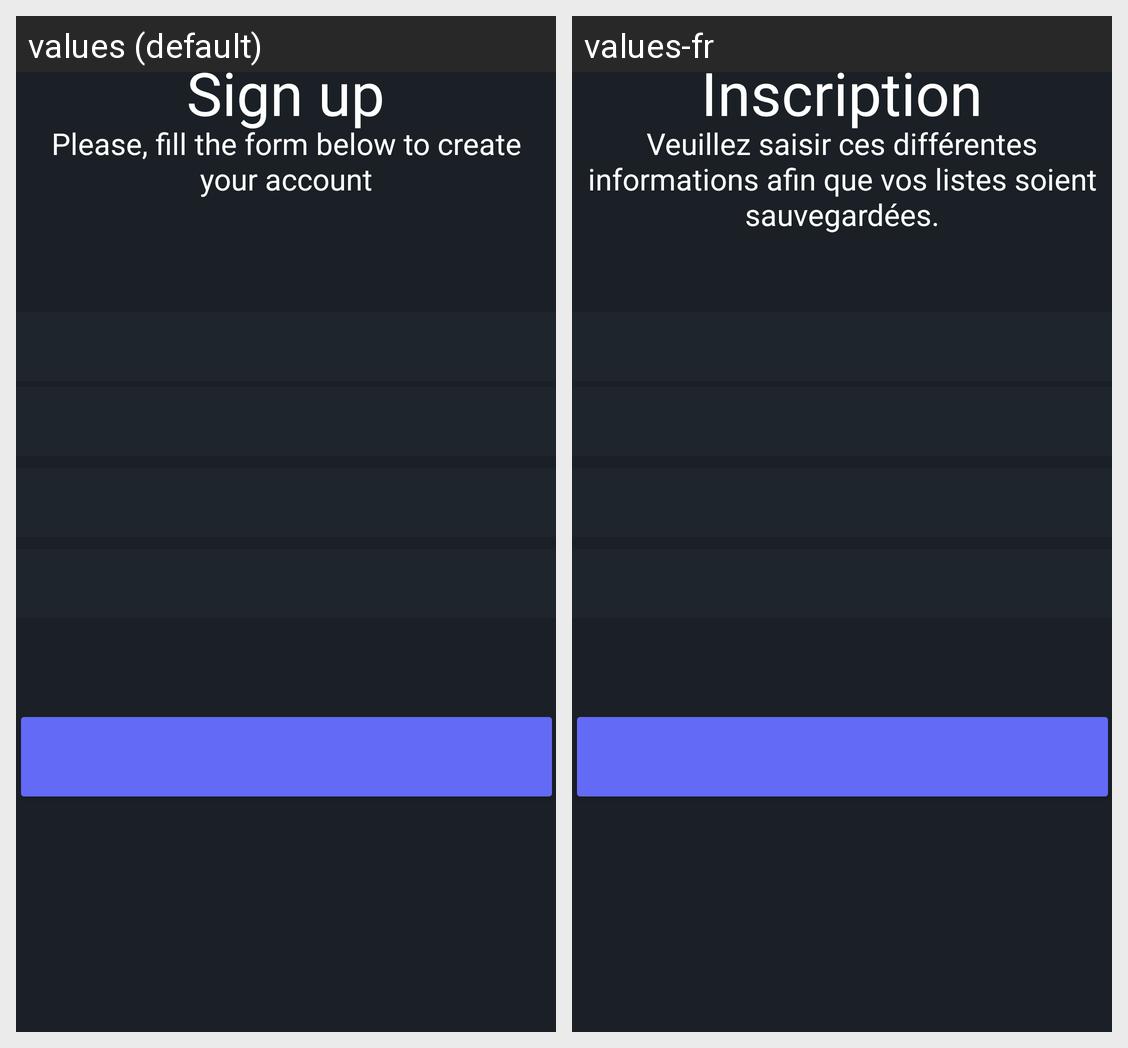

Strings drawn on this Android screen and how each of the app's shown locales translates them:
Android screen res/layout/fragment_sign_up.xml rendered under 2 locales, left to right: values (default), values-fr. Device: Nexus 5 (rendered at 1080×1920; each locale shown at half size, 540×960, under a caption strip naming it); theme Theme.SteamFavsBack.
Strings drawn on this screen, with the default value and each locale's value (text and hints the layout hard-codes, and strings that could not be matched under every locale, appear in the picture but are not listed):

sign_up
  values: Sign up
  values-fr: Inscription

sign_up_message
  values: Please, fill the form below to create your account
  values-fr: Veuillez saisir ces différentes informations afin que vos listes soient sauvegardées.
